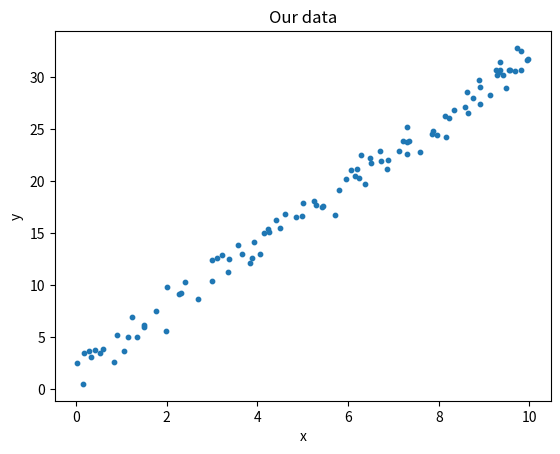
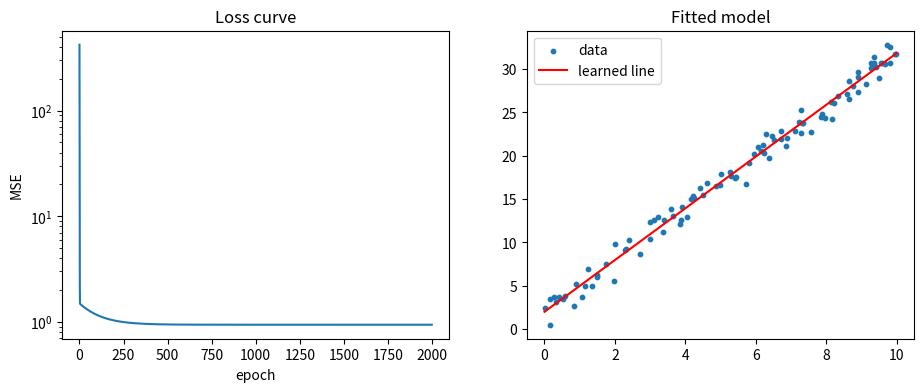

Write Python code to recreate these figures, in order.
import matplotlib.pyplot as plt
import numpy as np

rng = np.random.default_rng(0)
X = rng.uniform(0, 10, size=100)
y = 3 * X + 2 + rng.normal(0, 1, size=100)  # true w = 3, b = 2

plt.scatter(X, y, s=10)
plt.xlabel("x")
plt.ylabel("y")
plt.title("Our data")
plt.show()

w, b = 0.0, 0.0  # start with a "dumb" model
lr = 0.01  # learning rate
losses = []

for epoch in range(2000):
    y_pred = w * X + b
    error = y_pred - y
    loss = (error ** 2).mean()  # Mean Squared Error
    losses.append(loss)

    # gradients of the MSE with respect to w and b
    dw = 2 * (error * X).mean()
    db = 2 * error.mean()

    # step downhill
    w -= lr * dw
    b -= lr * db

    if epoch % 400 == 0:
        print(f"epoch {epoch:4d}  loss={loss:8.3f}  w={w:.3f}  b={b:.3f}")

print(f"\nLearned: w={w:.3f}, b={b:.3f}   (true: w=3, b=2)")

fig, axes = plt.subplots(1, 2, figsize=(11, 4))
axes[0].plot(losses)
axes[0].set_yscale("log")
axes[0].set_xlabel("epoch")
axes[0].set_ylabel("MSE")
axes[0].set_title("Loss curve")

axes[1].scatter(X, y, s=10, label="data")
xs = np.linspace(0, 10, 100)
axes[1].plot(xs, w * xs + b, color="red", label="learned line")
axes[1].legend()
axes[1].set_title("Fitted model")
plt.show()
